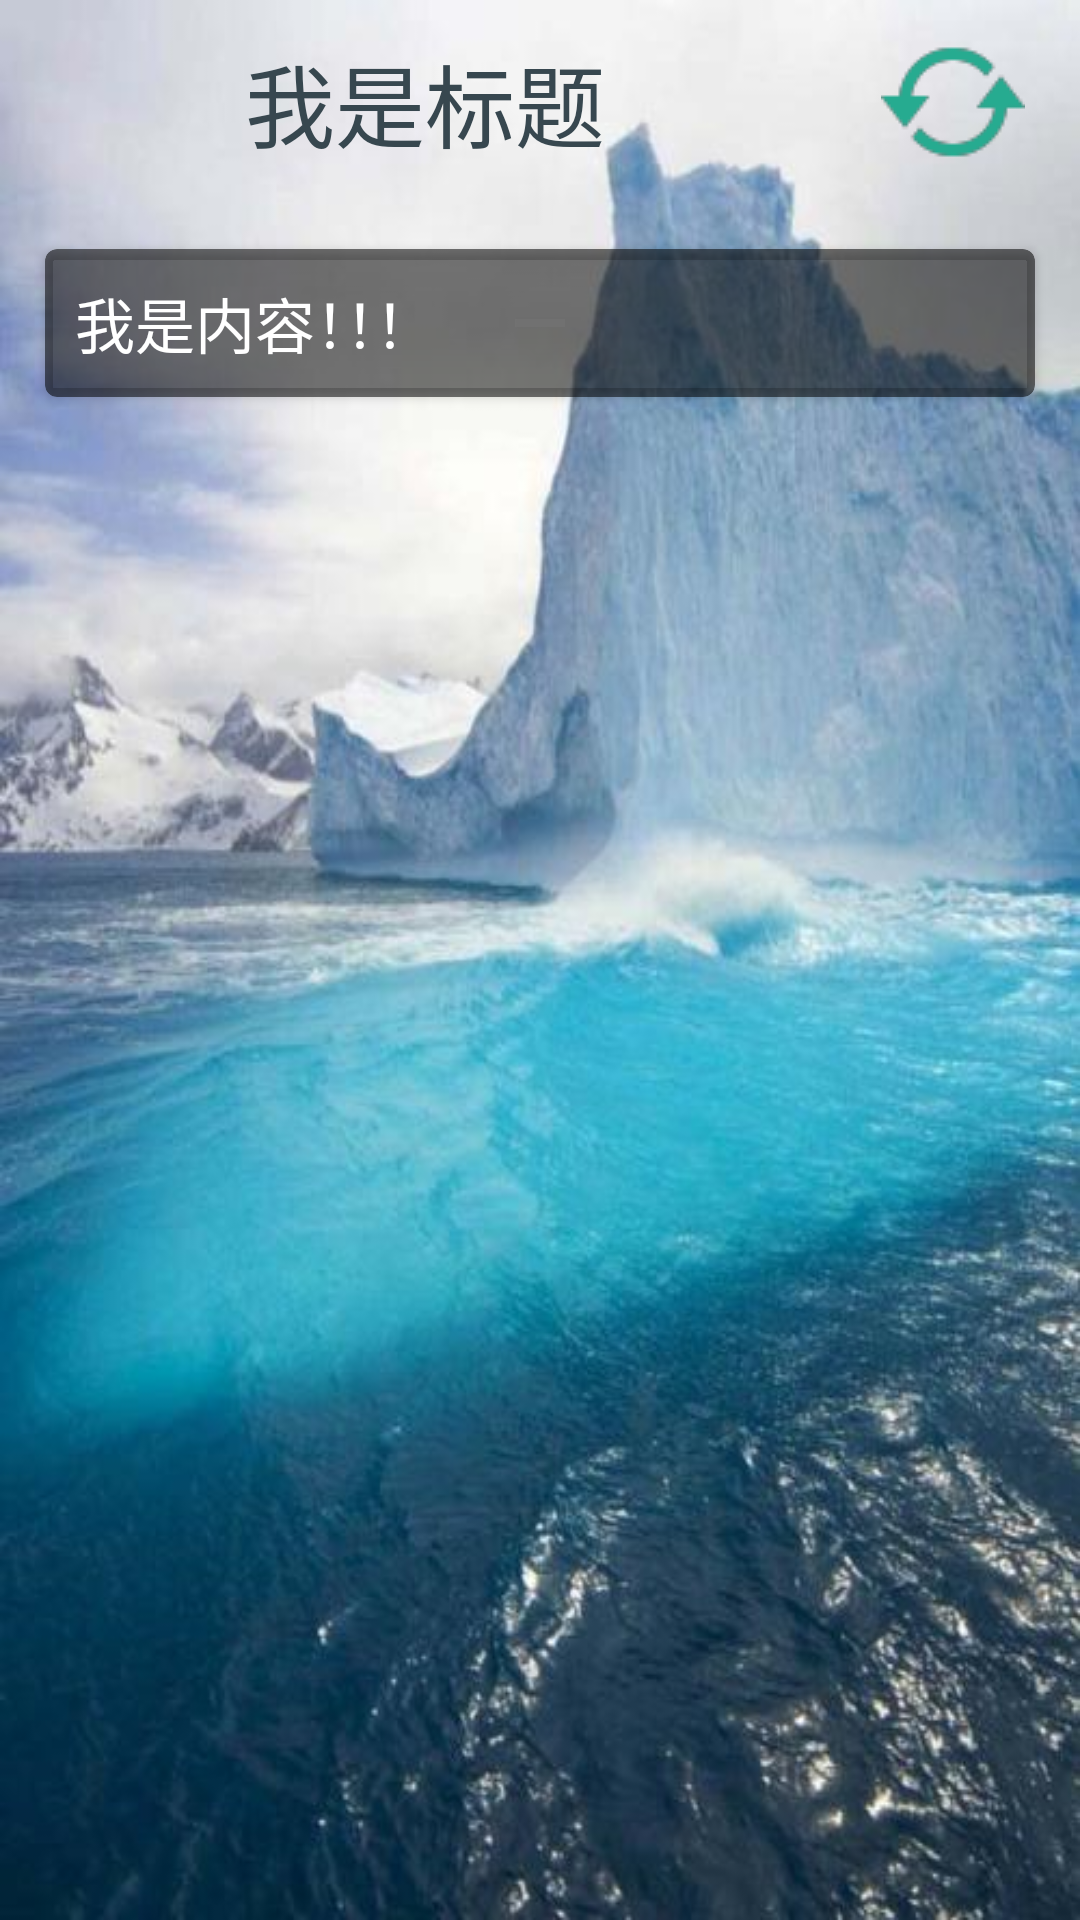

Here is an Android app screen rendered from its layout file. Give the layout XML and the strings, colors and styles it references.
<!-- AndroidManifest.xml: application theme AppTheme -->
<!-- res/layout/news_fragment.xml -->
<?xml version="1.0" encoding="utf-8"?>
<LinearLayout xmlns:android="http://schemas.android.com/apk/res/android"
              xmlns:app="http://schemas.android.com/apk/res-auto"
              android:orientation="vertical"
              android:background="@drawable/back"
              android:layout_width="match_parent"
              android:layout_height="match_parent">

    <LinearLayout
        android:layout_width="match_parent"
        android:layout_height="wrap_content"
        android:orientation="horizontal"
        android:weightSum="1">

        <TextView
            android:id="@+id/news_title_view"
            android:layout_width="wrap_content"
            android:layout_height="wrap_content"
            android:layout_gravity="center"
            android:gravity="center"
            android:layout_margin="5dp"
            android:text="我是标题"
            android:textColor="#37474f"
            android:textSize="30sp"
            android:layout_weight="0.95"/>

        <ImageButton
            android:id="@+id/refresh_button"
            android:layout_width="wrap_content"
            android:layout_height="wrap_content"
            android:layout_margin="10dp"
            android:background="@drawable/refresh"/>
    </LinearLayout>

    <android.support.v4.widget.NestedScrollView
        android:layout_width="match_parent"
        android:layout_height="match_parent">

        <android.support.v7.widget.CardView
            android:layout_width="match_parent"
            android:layout_height="match_parent"
            android:layout_margin="15dp"
            app:cardBackgroundColor="#8000"
            app:cardCornerRadius="4dp">

            <TextView
                android:id="@+id/news_text_view"
                android:layout_width="match_parent"
                android:layout_margin="10dp"
                android:layout_height="wrap_content"
                android:textSize="20sp"
                android:text="我是内容！！！"
                android:textColor="#FFF"
                />

        </android.support.v7.widget.CardView>
    </android.support.v4.widget.NestedScrollView>

</LinearLayout>
<!-- resources referenced by this layout -->
<resources>
  <!-- drawable back: png bitmap (drawable, 703984 bytes) -->
  <!-- drawable refresh: png bitmap (drawable, 1873 bytes) -->
  <style name="AppTheme" parent="Theme.AppCompat.Light.NoActionBar">
          
          <item name="colorPrimary">@color/colorPrimary</item>
          <item name="colorPrimaryDark">@color/colorPrimaryDark</item>
          <item name="colorAccent">@color/colorAccent</item>
      </style>
  <color name="colorPrimary">#00bfa5</color>
  <color name="colorPrimaryDark">#00796b</color>
  <color name="colorAccent">#26a69a</color>
</resources>
